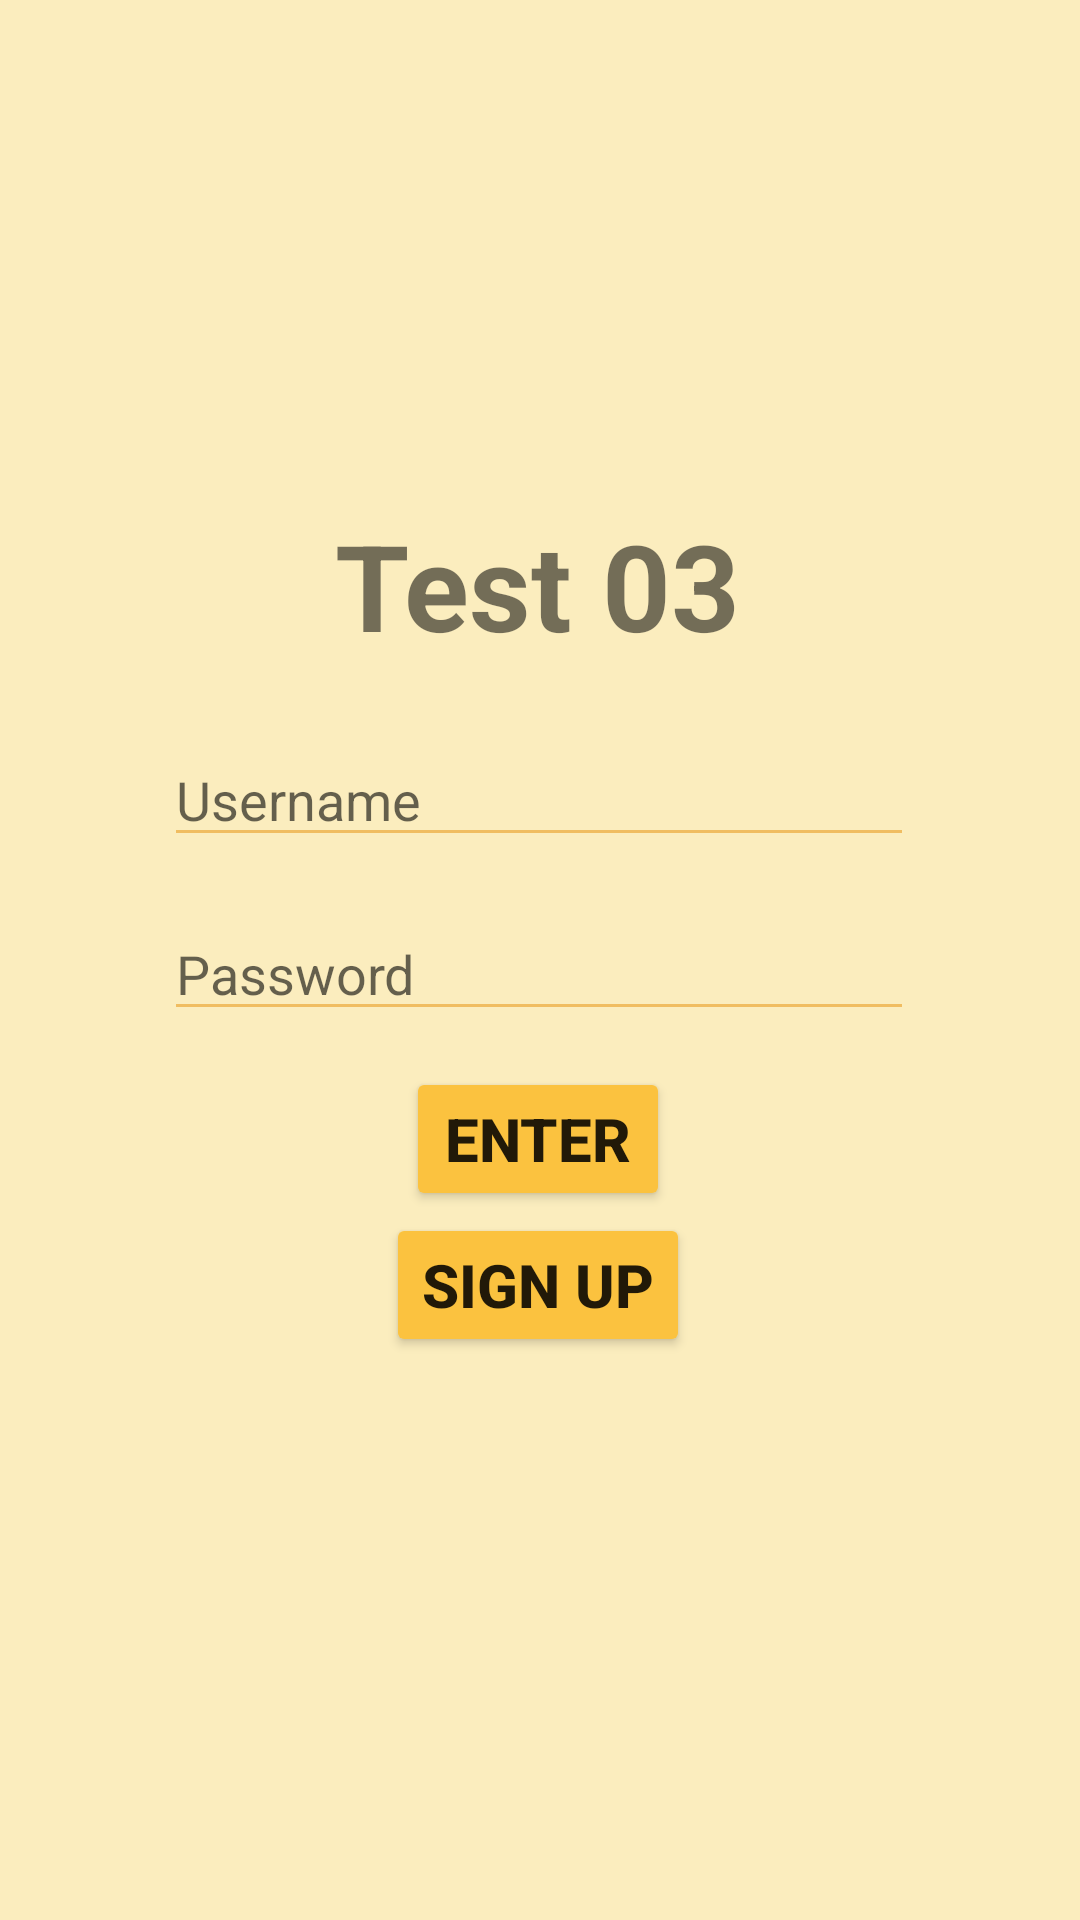

This screen was rendered from an Android layout file. Write that file and the resources it references.
<!-- AndroidManifest.xml: application theme Theme.Test03 -->
<!-- res/layout/activity_main.xml -->
<?xml version="1.0" encoding="utf-8"?>
<androidx.constraintlayout.widget.ConstraintLayout xmlns:android="http://schemas.android.com/apk/res/android"
    xmlns:app="http://schemas.android.com/apk/res-auto"
    xmlns:tools="http://schemas.android.com/tools"
    android:layout_width="match_parent"
    android:layout_height="match_parent"
    android:background="#FBEDBE"
    tools:context=".Login">


    <TextView
        android:id="@+id/textView"
        android:layout_width="wrap_content"
        android:layout_height="wrap_content"
        android:text="Test 03"
        android:textSize="40sp"
        android:textStyle="bold"
        app:layout_constraintBottom_toBottomOf="parent"
        app:layout_constraintEnd_toEndOf="parent"
        app:layout_constraintHorizontal_bias="0.497"
        app:layout_constraintStart_toStartOf="parent"
        app:layout_constraintTop_toTopOf="parent"
        app:layout_constraintVertical_bias="0.287" />

    <EditText
        android:id="@+id/password01"
        android:layout_width="250dp"
        android:layout_height="wrap_content"
        android:backgroundTint="#F0BD61"
        android:ems="10"
        android:hint="Password"
        android:inputType="textPassword"
        app:layout_constraintBottom_toBottomOf="parent"
        app:layout_constraintEnd_toEndOf="parent"
        app:layout_constraintHorizontal_bias="0.496"
        app:layout_constraintStart_toStartOf="parent"
        app:layout_constraintTop_toTopOf="parent"
        app:layout_constraintVertical_bias="0.505" />

    <Button
        android:id="@+id/enter"
        android:layout_width="wrap_content"
        android:layout_height="wrap_content"
        android:backgroundTint="#FBC23F"
        android:text="Enter"
        android:textSize="20sp"
        android:textStyle="bold"
        app:layout_constraintBottom_toBottomOf="parent"
        app:layout_constraintEnd_toEndOf="parent"
        app:layout_constraintHorizontal_bias="0.498"
        app:layout_constraintStart_toStartOf="parent"
        app:layout_constraintTop_toTopOf="parent"
        app:layout_constraintVertical_bias="0.601" />

    <Button
        android:id="@+id/signup"
        android:layout_width="wrap_content"
        android:layout_height="wrap_content"
        android:backgroundTint="#FBC23F"
        android:text="Sign up"
        android:textSize="20sp"
        android:textStyle="bold"
        app:layout_constraintBottom_toBottomOf="parent"
        app:layout_constraintEnd_toEndOf="parent"
        app:layout_constraintHorizontal_bias="0.498"
        app:layout_constraintStart_toStartOf="parent"
        app:layout_constraintTop_toTopOf="parent"
        app:layout_constraintVertical_bias="0.683" />

    <EditText
        android:id="@+id/username01"
        android:layout_width="250dp"
        android:layout_height="wrap_content"
        android:backgroundTint="#F0BD61"
        android:ems="10"
        android:hint="Username"
        android:inputType="textPersonName"
        app:layout_constraintBottom_toBottomOf="parent"
        app:layout_constraintEnd_toEndOf="parent"
        app:layout_constraintHorizontal_bias="0.496"
        app:layout_constraintStart_toStartOf="parent"
        app:layout_constraintTop_toTopOf="parent"
        app:layout_constraintVertical_bias="0.408" />

</androidx.constraintlayout.widget.ConstraintLayout>
<!-- resources referenced by this layout -->
<resources>
  <style name="Theme.Test03" parent="Theme.MaterialComponents.DayNight.DarkActionBar">
          
          <item name="colorPrimary">@color/purple_500</item>
          <item name="colorPrimaryVariant">@color/purple_700</item>
          <item name="colorOnPrimary">@color/white</item>
          
          <item name="colorSecondary">@color/teal_200</item>
          <item name="colorSecondaryVariant">@color/teal_700</item>
          <item name="colorOnSecondary">@color/black</item>
          
          <item name="android:statusBarColor">?attr/colorPrimaryVariant</item>
          
      </style>
  <!-- not gathered from this repository: default colours our renderer supplied (Android Studio template values) -->
  <color name="purple_500">#FF6200EE</color>
  <color name="purple_700">#FF3700B3</color>
  <color name="teal_200">#FF03DAC5</color>
  <color name="teal_700">#FF018786</color>
  <color name="black">#FF000000</color>
  <color name="white">#FFFFFFFF</color>
</resources>
